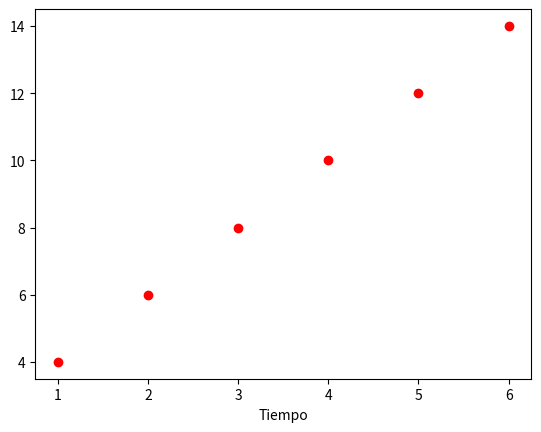

Here is the Python script that generated this plot:
import matplotlib.pyplot as plt
import numpy as np

a=np.array([1,2,3,4,5,6])
b=2*a+2
plt.scatter(a,b, c="r")
plt.xlabel("Tiempo")
plt.show()
